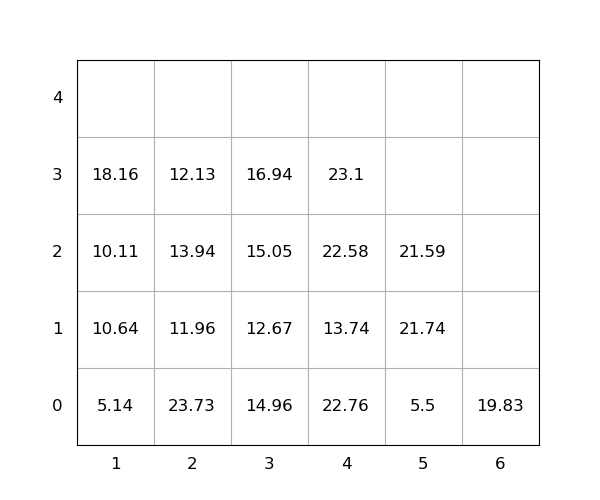

Values plotted in this chart, from the file beside it:
idx, loc_x, loc_y, loc_z, weight, seq, emerg, reloc, size(ft)
1, 5, 0, 0, 5.5, 0, 0, 0, 20
2, 6, 0, 0, 19.83, 0, 0, 0, 20
3, 2, 0, 0, 23.73, 0, 0, 1.0, 20
4, 5, 0, 1, 21.74, 1, 0, 1.0, 20
5, 3, 0, 0, 14.96, 2, 0, 1.0, 20
6, 1, 0, 0, 5.14, 3, 0, 1.0, 20
7, 5, 0, 2, 21.59, 4, 0, 1.0, 20
8, 2, 0, 1, 11.96, 5, 0, 1.0, 20
9, 1, 0, 1, 10.64, 6, 0, 1.0, 20
10, 1, 0, 2, 10.11, 7, 0, 1.0, 20
11, 3, 0, 1, 12.67, 8, 0, 1.0, 20
12, 4, 0, 0, 22.76, 9, 0, 1.0, 20
13, 3, 0, 2, 15.05, 10, 0, 1.0, 20
14, 3, 0, 3, 16.94, 11, 0, 1.0, 20
15, 4, 0, 1, 13.74, 12, 0, 1.0, 20
16, 1, 0, 3, 18.16, 13, 0, 1.0, 20
17, 4, 0, 2, 22.58, 14, 0, 1.0, 20
18, 2, 0, 2, 13.94, 15, 0, 1.0, 20
19, 4, 0, 3, 23.1, 16, 0, 1.0, 20
20, 2, 0, 3, 12.13, 17, 0, 1.0, 20
